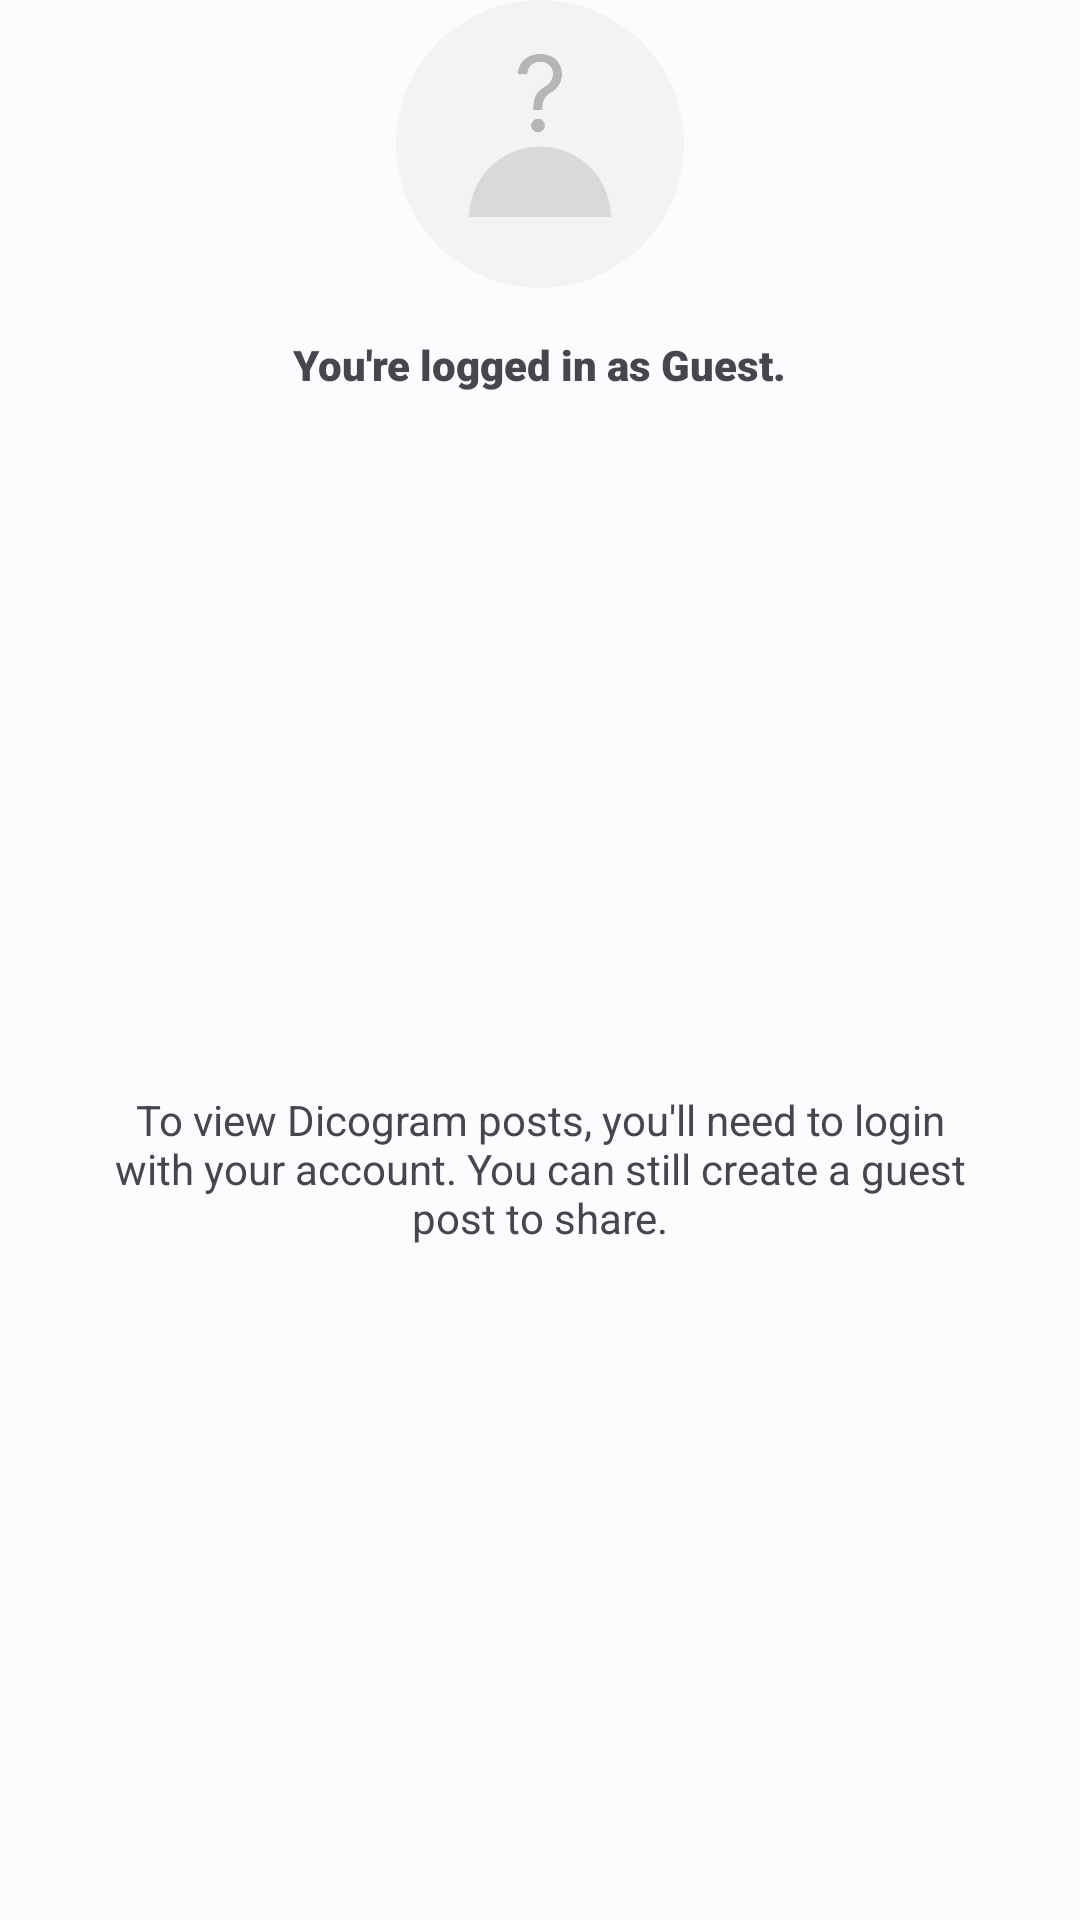

Write the Android layout XML for this screen, with the resource values it uses.
<!-- AndroidManifest.xml: application theme Theme.Dicogram -->
<!-- res/layout/state_error_guest.xml -->
<?xml version="1.0" encoding="utf-8"?>
<androidx.constraintlayout.widget.ConstraintLayout xmlns:android="http://schemas.android.com/apk/res/android"
    xmlns:app="http://schemas.android.com/apk/res-auto"
    android:id="@+id/error_guest"
    android:layout_width="match_parent"
    android:layout_height="wrap_content">

    <ImageView
        android:id="@+id/error_guest_image"
        android:layout_width="96dp"
        android:layout_height="96dp"
        app:layout_constraintEnd_toEndOf="parent"
        app:layout_constraintStart_toStartOf="parent"
        app:layout_constraintTop_toTopOf="parent"
        app:srcCompat="@drawable/error_guest" />

    <TextView
        android:id="@+id/error_guest_title"
        android:layout_width="wrap_content"
        android:layout_height="wrap_content"
        android:layout_marginTop="16dp"
        android:text="@string/error_guest_title"
        app:fontFamily="sans-serif-black"
        app:layout_constraintEnd_toEndOf="@+id/error_guest_image"
        app:layout_constraintStart_toStartOf="@+id/error_guest_image"
        app:layout_constraintTop_toBottomOf="@+id/error_guest_image" />

    <TextView
        android:id="@+id/error_guest_subtitle"
        android:layout_width="0dp"
        android:layout_height="wrap_content"
        android:layout_marginStart="32dp"
        android:layout_marginTop="8dp"
        android:layout_marginEnd="32dp"
        android:gravity="center"
        android:text="@string/error_guest_subtitle"
        app:layout_constraintBottom_toBottomOf="parent"
        app:layout_constraintEnd_toEndOf="parent"
        app:layout_constraintStart_toStartOf="parent"
        app:layout_constraintTop_toBottomOf="@+id/error_guest_title" />
</androidx.constraintlayout.widget.ConstraintLayout>
<!-- resources referenced by this layout -->
<resources>
  <string name="error_guest_subtitle">To view Dicogram posts, you\'ll need to login with your account. You can still create a guest post to share.</string>
  <string name="error_guest_title">You\'re logged in as Guest.</string>
  <color name="md_theme_light_primary">#4355B9</color>
  <color name="md_theme_light_onPrimary">#FFFFFF</color>
  <color name="md_theme_light_primaryContainer">#DEE0FF</color>
  <color name="md_theme_light_onPrimaryContainer">#00105C</color>
  <color name="md_theme_light_secondary">#4459A9</color>
  <color name="md_theme_light_onSecondary">#FFFFFF</color>
  <color name="md_theme_light_secondaryContainer">#DCE1FF</color>
  <color name="md_theme_light_onSecondaryContainer">#001552</color>
  <color name="md_theme_light_tertiary">#8B5000</color>
  <color name="md_theme_light_onTertiary">#FFFFFF</color>
  <color name="md_theme_light_tertiaryContainer">#FFDCBE</color>
  <color name="md_theme_light_onTertiaryContainer">#2C1600</color>
  <color name="md_theme_light_error">#BA1A1A</color>
  <color name="md_theme_light_errorContainer">#FFDAD6</color>
  <color name="md_theme_light_onError">#FFFFFF</color>
  <color name="md_theme_light_onErrorContainer">#410002</color>
  <color name="md_theme_light_background">#FEFBFF</color>
  <color name="md_theme_light_onBackground">#1B1B1F</color>
  <color name="md_theme_light_surface">#FEFBFF</color>
  <color name="md_theme_light_onSurface">#1B1B1F</color>
  <color name="md_theme_light_surfaceVariant">#E3E1EC</color>
  <color name="md_theme_light_onSurfaceVariant">#46464F</color>
  <color name="md_theme_light_outline">#767680</color>
  <color name="md_theme_light_inverseOnSurface">#F3F0F4</color>
  <color name="md_theme_light_inverseSurface">#303034</color>
  <color name="md_theme_light_inversePrimary">#BAC3FF</color>
</resources>
